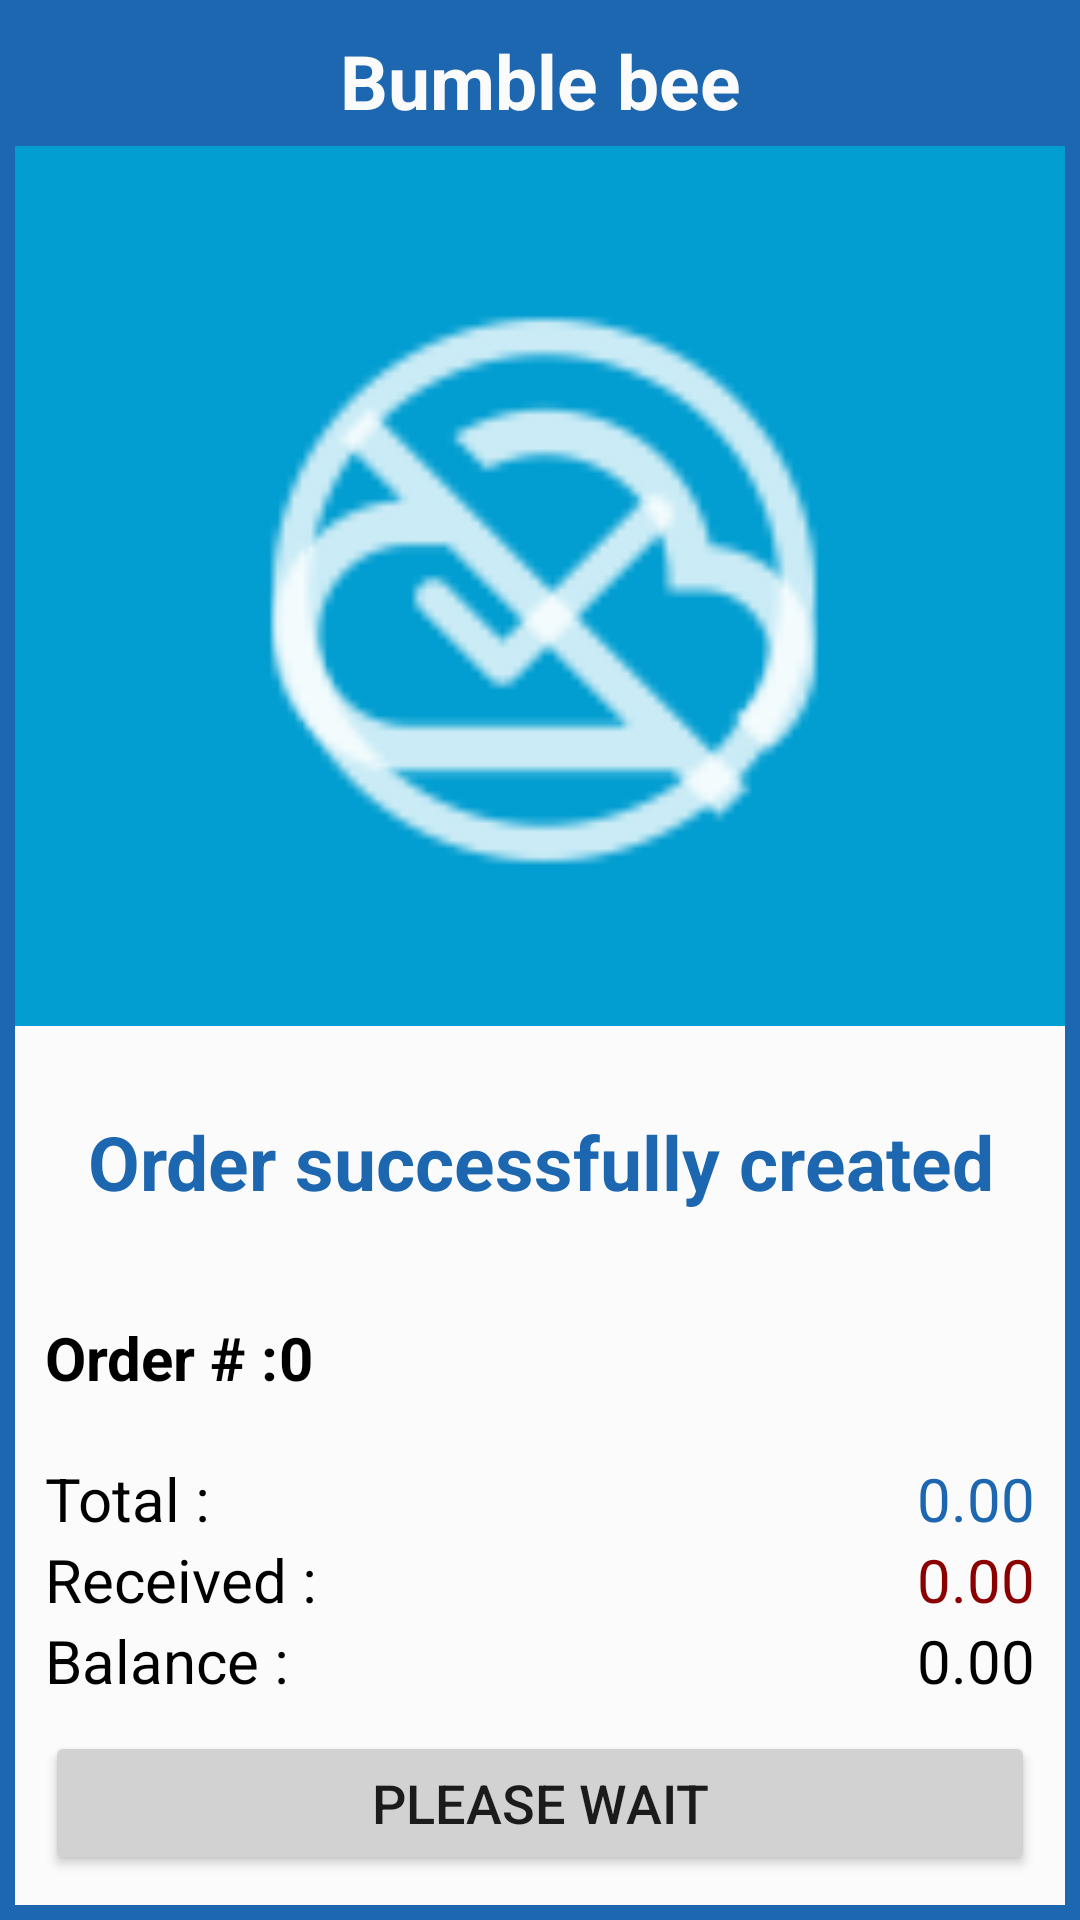

Produce the Android XML layout that renders to this screen, including the resource entries it uses.
<!-- AndroidManifest.xml: activity theme AppTheme.NoActionBar -->
<!-- res/layout/order_complete.xml -->
<?xml version="1.0" encoding="utf-8"?>
<androidx.constraintlayout.widget.ConstraintLayout
    xmlns:android="http://schemas.android.com/apk/res/android"
    xmlns:app="http://schemas.android.com/apk/res-auto"
    xmlns:tools="http://schemas.android.com/tools"
    android:id="@+id/mainCompleteLayout"
    android:layout_width="match_parent"
    android:layout_height="match_parent"
    android:background="@color/toolBarBlue" >


    <LinearLayout
        android:id="@+id/constraintLayout"
        android:layout_width="match_parent"
        android:layout_height="match_parent"
        android:layout_margin="5dp"
        android:layout_marginBottom="8dp"
        android:background="@color/pureWhite"
        android:orientation="vertical"
        app:layout_constraintBottom_toBottomOf="parent"
        tools:layout_editor_absoluteX="16dp">

        <TextView
            android:id="@+id/txtkaleMobilePos"
            android:layout_width="match_parent"
            android:layout_height="wrap_content"
            android:background="@color/toolBarBlue"
            android:padding="5dp"
            android:text="@string/bumble_bee"
            android:textAlignment="center"
            android:textColor="@color/pureWhite"
            android:textSize="25sp"
            android:textStyle="bold"
            tools:ignore="MissingConstraints" />

        <FrameLayout
            android:id="@+id/frameIcon"
            android:layout_width="match_parent"
            android:layout_height="match_parent"
            android:layout_weight="1"
            android:background="@color/buttonBlue"
            android:gravity="center"
            android:orientation="vertical">

            <ImageView
                android:id="@+id/giftSuccess"
                android:layout_width="200dp"
                android:layout_height="200dp"
                android:layout_gravity="center"
                android:background="@drawable/tick_iconn" />

            <ImageView
                android:id="@+id/giftError"
                android:layout_width="200dp"
                android:layout_height="200dp"
                android:layout_gravity="center"
                android:background="@drawable/error_iconn"/>


        </FrameLayout>

        <LinearLayout
            android:layout_width="match_parent"
            android:layout_height="match_parent"
            android:layout_weight="1"
            android:orientation="vertical"
            android:gravity="bottom">

            <TextView
                android:id="@+id/orderCompleteMsg"
                android:layout_width="match_parent"
                android:layout_height="wrap_content"
                android:padding="5dp"
                android:text="@string/done"
                android:textAlignment="center"
                android:textColor="@color/toolBarBlue"
                android:textSize="25sp"
                android:textStyle="bold" />

            <LinearLayout
                android:layout_width="match_parent"
                android:layout_height="wrap_content"
                android:orientation="vertical">

                <LinearLayout
                    android:layout_width="match_parent"
                    android:layout_height="wrap_content"
                    android:layout_marginLeft="10dp"
                    android:layout_marginTop="30sp"
                    android:layout_marginRight="10dp"
                    android:orientation="horizontal">

                    <TextView
                        android:layout_width="wrap_content"
                        android:layout_height="wrap_content"
                        android:gravity="center"
                        android:text="Order # :"
                        android:textAlignment="textStart"
                        android:textColor="@color/black"
                        android:textSize="20sp"
                        android:textStyle="bold"
                        tools:ignore="HardcodedText,RtlCompat" />

                    <TextView
                        android:id="@+id/orderIdComplete"
                        android:layout_width="wrap_content"
                        android:layout_height="wrap_content"
                        android:gravity="center"
                        android:text="@string/_0"
                        android:textAlignment="textEnd"
                        android:textColor="@color/black"
                        android:textSize="20sp"
                        android:textStyle="bold"
                        tools:ignore="RtlCompat" />

                </LinearLayout>

                <LinearLayout
                    android:layout_width="match_parent"
                    android:layout_height="wrap_content"
                    android:layout_marginLeft="10dp"
                    android:layout_marginTop="20sp"
                    android:layout_marginRight="10dp"
                    android:orientation="horizontal">

                    <TextView
                        android:layout_width="match_parent"
                        android:layout_height="wrap_content"
                        android:layout_weight="1"
                        android:gravity="center"
                        android:text="Total :"
                        android:textAlignment="textStart"
                        android:textColor="@color/black"
                        android:textSize="20sp"
                        tools:ignore="HardcodedText,RtlCompat" />

                    <TextView
                        android:id="@+id/totalComplete"
                        android:layout_width="match_parent"
                        android:layout_height="wrap_content"
                        android:layout_weight="1"
                        android:gravity="center"
                        android:text="@string/_0_00"
                        android:textAlignment="textEnd"
                        android:textColor="@color/toolBarBlue"
                        android:singleLine="true"
                        android:textSize="20sp"
                        tools:ignore="RtlCompat" />

                </LinearLayout>


                <LinearLayout
                    android:layout_width="match_parent"
                    android:layout_height="wrap_content"
                    android:layout_marginLeft="10dp"
                    android:layout_marginRight="10dp"
                    android:orientation="horizontal">

                    <TextView
                        android:layout_width="match_parent"
                        android:layout_height="wrap_content"
                        android:layout_weight="1"
                        android:gravity="center"
                        android:text="@string/received"
                        android:textAlignment="textStart"
                        android:textColor="@color/black"
                        android:textSize="20sp"
                        tools:ignore="RtlCompat" />

                    <TextView
                        android:id="@+id/receivedComplete"
                        android:layout_width="match_parent"
                        android:layout_height="match_parent"
                        android:layout_weight="1"
                        android:gravity="center"
                        android:text="@string/_0_00"
                        android:textAlignment="textEnd"
                        android:textColor="@color/DarkRed"
                        android:textSize="20sp"
                        android:singleLine="true"
                        tools:ignore="RtlCompat" />

                </LinearLayout>


                <LinearLayout
                    android:layout_width="match_parent"
                    android:layout_height="wrap_content"
                    android:layout_marginLeft="10dp"
                    android:layout_marginRight="10dp"
                    android:orientation="horizontal">

                    <TextView
                        android:layout_width="match_parent"
                        android:layout_height="wrap_content"
                        android:layout_weight="1"
                        android:gravity="center"
                        android:text="@string/balance"
                        android:textAlignment="textStart"
                        android:textColor="@color/black"
                        android:textSize="20sp"
                        tools:ignore="RtlCompat" />

                    <TextView
                        android:id="@+id/balanceComplete"
                        android:layout_width="match_parent"
                        android:layout_height="wrap_content"
                        android:layout_weight="1"
                        android:gravity="center"
                        android:text="@string/_0_00"
                        android:textAlignment="textEnd"
                        android:textColor="@color/black"
                        android:textSize="20sp"
                        android:singleLine="true"
                        tools:ignore="RtlCompat" />

                </LinearLayout>

                <Button
                    android:id="@+id/btnGoToOrderComplete"
                    android:layout_width="match_parent"
                    android:layout_height="wrap_content"
                    android:layout_margin="10dp"
                    android:text="@string/please_wait"
                    android:textSize="18sp"
                    android:theme="@style/MyButton1" />
            </LinearLayout>
        </LinearLayout>
    </LinearLayout>
</androidx.constraintlayout.widget.ConstraintLayout>
<!-- resources referenced by this layout -->
<resources>
  <color name="DarkRed">#8B0000</color>
  <color name="black">#000000</color>
  <color name="buttonBlue">#029ed1</color>
  <color name="pureWhite">#fcfbfb</color>
  <color name="toolBarBlue">#1c67af</color>
  <!-- drawable error_iconn: png bitmap (drawable-hdpi, 669 bytes) -->
  <!-- drawable tick_iconn: png bitmap (drawable-hdpi, 562 bytes) -->
  <string name="_0">0</string>
  <string name="_0_00">0.00</string>
  <string name="balance">Balance :</string>
  <string name="bumble_bee">Bumble bee</string>
  <string name="done">Order successfully created</string>
  <string name="please_wait">Please wait</string>
  <string name="received">Received :</string>
  <style name="MyButton1" parent="Theme.AppCompat.Light">
          <item name="colorControlHighlight">@color/White</item>
          <item name="colorButtonNormal">@color/indigo</item>
      </style>
  <style name="AppTheme.NoActionBar">
          <item name="windowActionBar">false</item>
          <item name="windowNoTitle">true</item>
          <item name="android:background">#000000</item>
          <item name="cc_tv_background_color">@color/red</item>
      </style>
  <color name="White">#FFFFFF</color>
  <color name="indigo">#d2d2d2</color>
  <color name="red">#ffff0000</color>
</resources>
